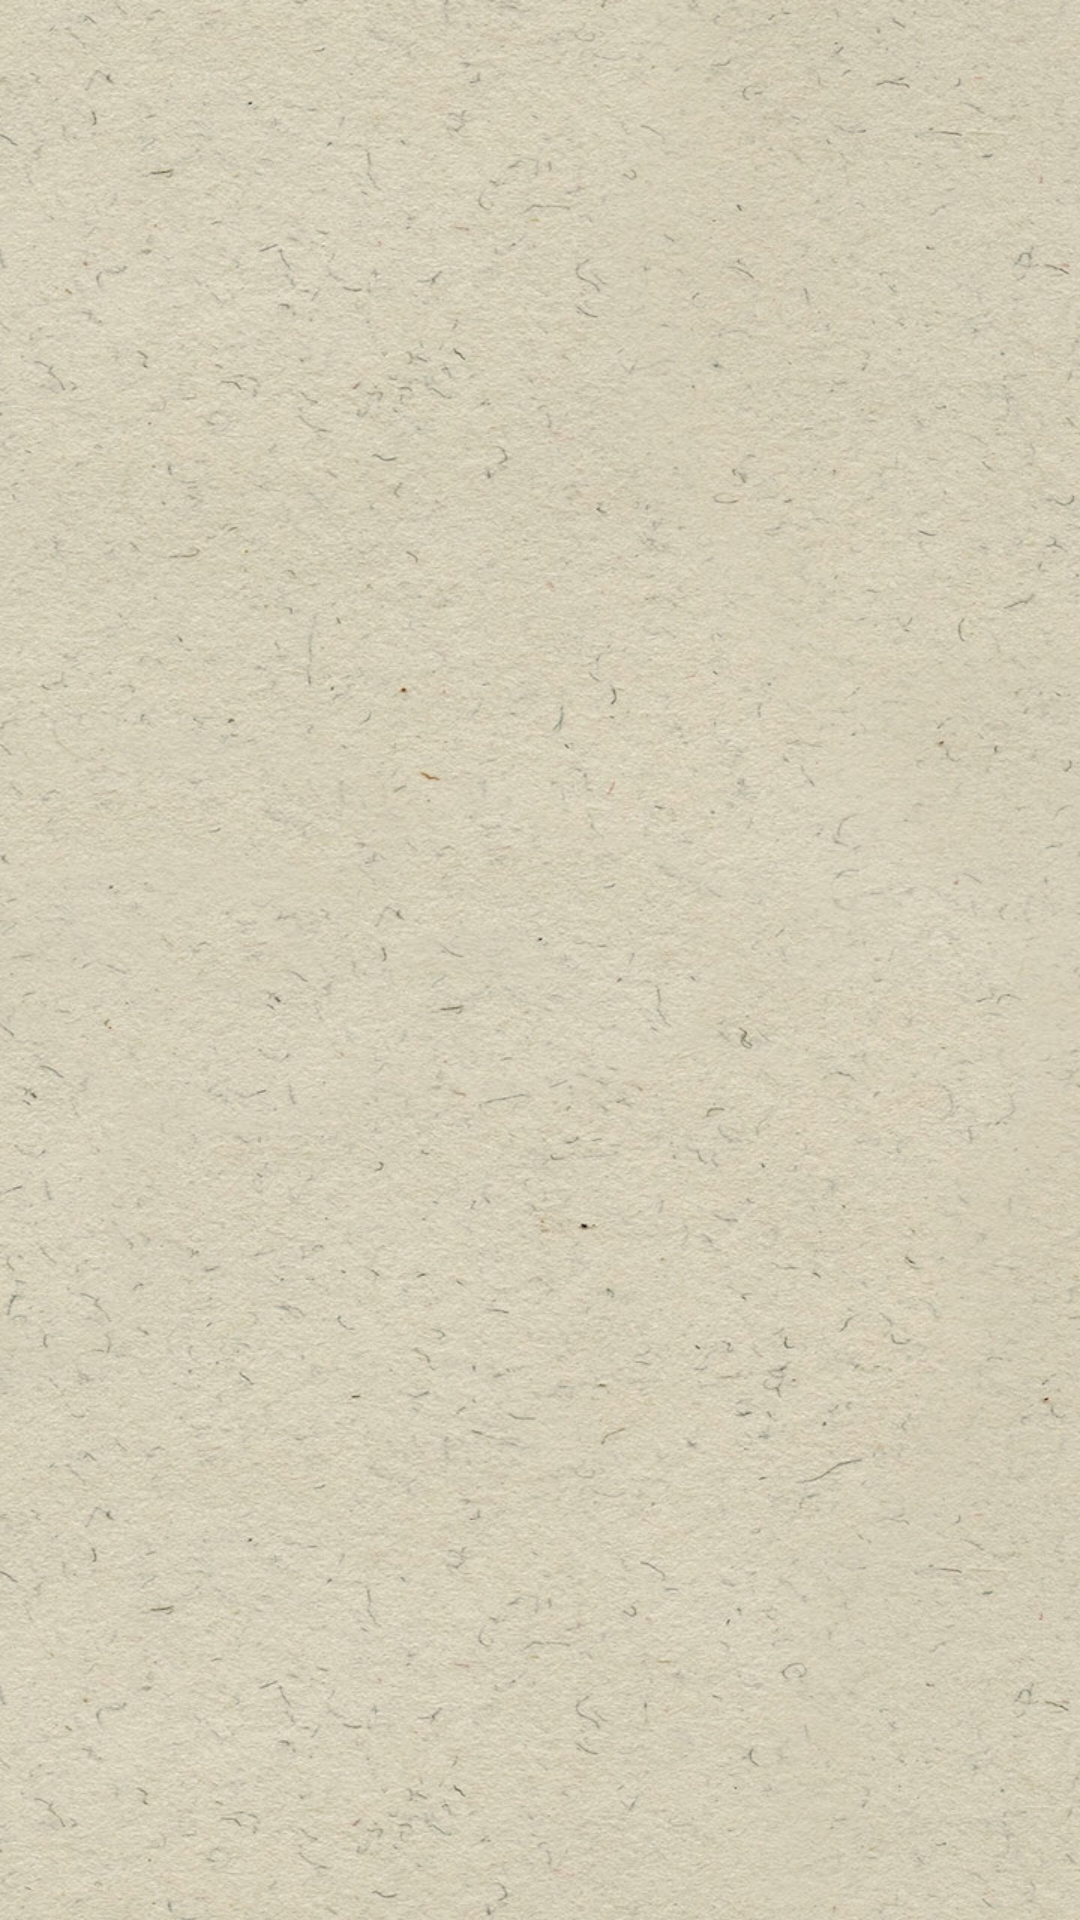

The Android layout XML behind this screen, and the referenced resources:
<!-- AndroidManifest.xml: application theme Theme.TravelCove -->
<!-- res/layout/activity_forest_recycler.xml -->
<?xml version="1.0" encoding="utf-8"?>
<LinearLayout xmlns:android="http://schemas.android.com/apk/res/android"
    xmlns:app="http://schemas.android.com/apk/res-auto"
    xmlns:tools="http://schemas.android.com/tools"
    android:layout_width="match_parent"
    android:layout_height="match_parent"
    android:background="@drawable/badami"
    tools:context=".HelperClasses.HomeAdapter.ForestRecycler">

    <ScrollView
        android:layout_width="match_parent"
        android:layout_height="match_parent">

        <LinearLayout
            android:layout_width="match_parent"
            android:layout_height="match_parent"
            android:orientation="vertical">

            <androidx.recyclerview.widget.RecyclerView
                android:id="@+id/forest_recycler"
                android:layout_width="match_parent"
                android:layout_height="match_parent"></androidx.recyclerview.widget.RecyclerView>

        </LinearLayout>

    </ScrollView>

</LinearLayout>
<!-- resources referenced by this layout -->
<resources>
  <!-- drawable badami: jpg bitmap (drawable, 435572 bytes) -->
  <style name="Theme.TravelCove" parent="Theme.AppCompat.Light.NoActionBar">
          
          <item name="colorPrimary">@color/purple_500</item>
          <item name="colorPrimaryVariant">@color/purple_700</item>
          <item name="colorOnPrimary">@color/white</item>
          
          <item name="colorSecondary">@color/teal_200</item>
          <item name="colorSecondaryVariant">@color/teal_700</item>
          <item name="colorOnSecondary">@color/black</item>
          
          <item name="android:statusBarColor" tools:targetApi="l">?attr/colorPrimaryVariant</item>
          
      </style>
  <color name="purple_500">#FF6200EE</color>
  <color name="purple_700">#FF3700B3</color>
  <color name="white">#FFFFFFFF</color>
  <color name="teal_200">#FF03DAC5</color>
  <color name="teal_700">#FF018786</color>
  <color name="black">#FF000000</color>
</resources>
